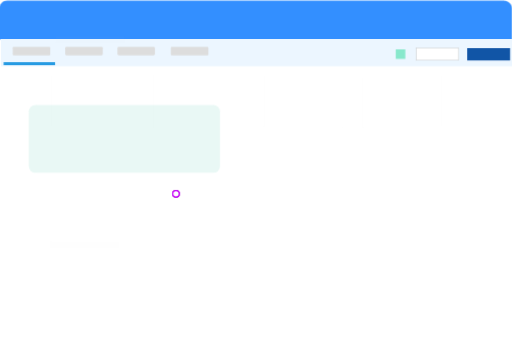
t = 0.00 s
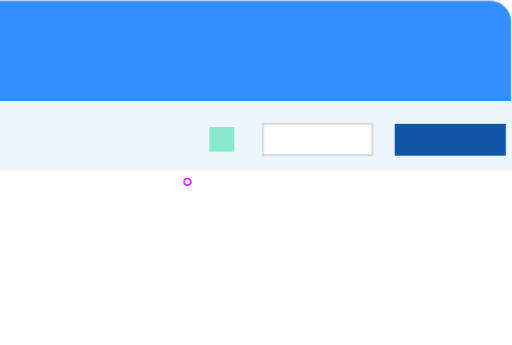
t = 0.35 s
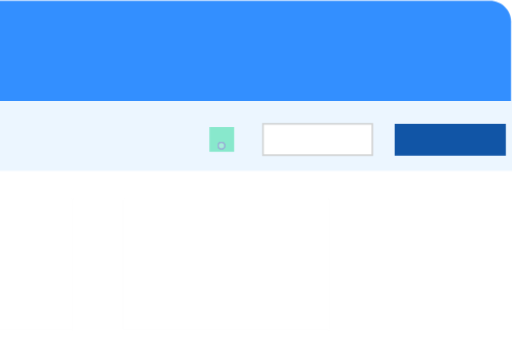
t = 0.65 s
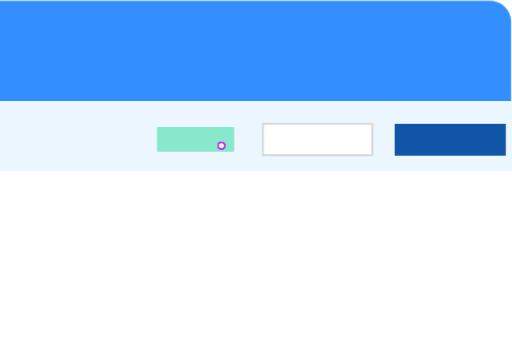
t = 1.00 s
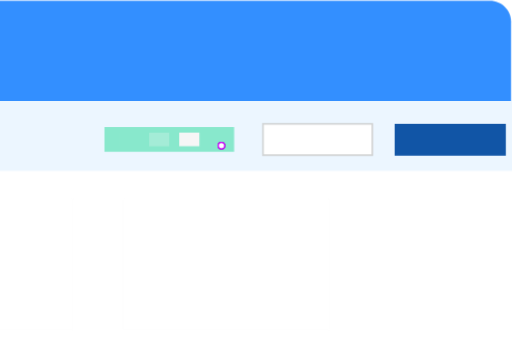
t = 1.33 s
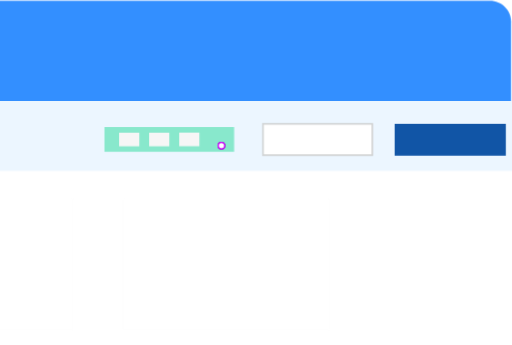
t = 1.68 s

The animated SVG that drew these frames (rendered in a browser with its animation timeline set to each time). Animation: 10 CSS @keyframes rules; one cycle of 2.00 s, repeats indefinitely.

<svg id="etsl5a13u5pb1" xmlns="http://www.w3.org/2000/svg" xmlns:xlink="http://www.w3.org/1999/xlink" viewBox="0 0 795.630000 536.570000" shape-rendering="geometricPrecision" text-rendering="geometricPrecision"><style><![CDATA[#etsl5a13u5pb2_ts {animation: etsl5a13u5pb2_ts__ts 2000ms linear infinite normal forwards}@keyframes etsl5a13u5pb2_ts__ts { 0% {transform: translate(797.028929px,1px) scale(1,1)} 5% {transform: translate(797.028929px,1px) scale(2.594142,2.594142)} 100% {transform: translate(797.028929px,1px) scale(2.594142,2.594142)} }#etsl5a13u5pb5 {animation: etsl5a13u5pb5_c_o 2000ms linear infinite normal forwards}@keyframes etsl5a13u5pb5_c_o { 0% {opacity: 1} 85% {opacity: 0.990000} 90% {opacity: 1} 100% {opacity: 1} }#etsl5a13u5pb10 {animation: etsl5a13u5pb10_c_o 2000ms linear infinite normal forwards}@keyframes etsl5a13u5pb10_c_o { 0% {opacity: 0.990000} 85% {opacity: 0.990000} 90% {opacity: 1} 100% {opacity: 1} }#etsl5a13u5pb11 {animation: etsl5a13u5pb11_c_o 2000ms linear infinite normal forwards}@keyframes etsl5a13u5pb11_c_o { 0% {opacity: 0.990000} 85% {opacity: 0.990000} 90% {opacity: 1} 100% {opacity: 1} }#etsl5a13u5pb35_ts {animation: etsl5a13u5pb35_ts__ts 2000ms linear infinite normal forwards}@keyframes etsl5a13u5pb35_ts__ts { 0% {transform: translate(630.528917px,76.291157px) scale(0.829658,0.829658)} 45% {transform: translate(630.528917px,76.291157px) scale(0.829658,0.829658)} 55% {transform: translate(630.528917px,76.291157px) scale(4.354851,0.829658)} 100% {transform: translate(630.528917px,76.291157px) scale(4.354851,0.829658)} }#etsl5a13u5pb36 {animation: etsl5a13u5pb36_c_o 2000ms linear infinite normal forwards}@keyframes etsl5a13u5pb36_c_o { 0% {opacity: 0} 55% {opacity: 0.010000} 60% {opacity: 1} 100% {opacity: 1} }#etsl5a13u5pb37 {animation: etsl5a13u5pb37_c_o 2000ms linear infinite normal forwards}@keyframes etsl5a13u5pb37_c_o { 0% {opacity: 0} 65% {opacity: 0.010000} 70% {opacity: 1} 100% {opacity: 1} }#etsl5a13u5pb38 {animation: etsl5a13u5pb38_c_o 2000ms linear infinite normal forwards}@keyframes etsl5a13u5pb38_c_o { 0% {opacity: 0} 75% {opacity: 0.010000} 80% {opacity: 1} 100% {opacity: 1} }#etsl5a13u5pb83_to {animation: etsl5a13u5pb83_to__to 2000ms linear infinite normal forwards}@keyframes etsl5a13u5pb83_to__to { 0% {transform: translate(277.204540px,305.221280px)} 15% {transform: translate(277.204540px,305.221280px)} 25% {transform: translate(347.912413px,230.354258px)} 100% {transform: translate(347.912413px,230.354258px)} }#etsl5a13u5pb83 {animation: etsl5a13u5pb83_c_o 2000ms linear infinite normal forwards}@keyframes etsl5a13u5pb83_c_o { 0% {opacity: 1} 25% {opacity: 0.990000} 35% {opacity: 0} 45% {opacity: 1} 100% {opacity: 1} }]]></style><defs><filter id="etsl5a13u5pb83-filter" x="-400%" width="600%" y="-400%" height="600%"><feGaussianBlur id="etsl5a13u5pb83-filter-drop-shadow-0-blur" in="SourceAlpha" stdDeviation="1,1"/><feOffset id="etsl5a13u5pb83-filter-drop-shadow-0-offset" dx="0" dy="0" result="tmp"/><feFlood id="etsl5a13u5pb83-filter-drop-shadow-0-flood" flood-color="rgb(0,0,0)"/><feComposite id="etsl5a13u5pb83-filter-drop-shadow-0-composite" operator="in" in2="tmp"/><feMerge id="etsl5a13u5pb83-filter-drop-shadow-0-merge"><feMergeNode id="etsl5a13u5pb83-filter-drop-shadow-0-merge-node-1"/><feMergeNode id="etsl5a13u5pb83-filter-drop-shadow-0-merge-node-2" in="SourceGraphic"/></feMerge></filter></defs><g id="etsl5a13u5pb2_ts" transform="translate(797.028929,1) scale(1,1)"><g id="etsl5a13u5pb2" transform="translate(-797.528929,-0.500007)"><path id="etsl5a13u5pb3" d="M13.250000,0.500000L782.380000,0.500000C789.421631,0.500000,795.130000,6.208369,795.130000,13.250000L795.130000,536.070000L0.500000,536.070000L0.500000,13.250000C0.500000,6.208369,6.208369,0.500000,13.250000,0.500000Z" transform="matrix(1 0 0 1 -1.72499999229018 0.00000000158911)" fill="rgb(255,255,255)" stroke="rgb(128,130,133)" stroke-width="1" stroke-opacity="0" stroke-miterlimit="10"/><path id="etsl5a13u5pb4" d="M11.454493,0.500000L783.849436,0.500000C790.852126,0.500000,796.528929,6.154644,796.528929,13.130000L796.528929,60.900000L-1.225000,60.900000L-1.225000,13.130000C-1.225000,9.780316,0.110871,6.567826,2.488737,4.199241C4.866603,1.830657,8.091682,0.500000,11.454493,0.500000Z" fill="rgb(51,143,255)" stroke="none" stroke-width="1"/><rect id="etsl5a13u5pb5" width="796.418929" height="41.610000" rx="0" ry="0" transform="matrix(1 0 0 1 1.11000000000001 60.90000000000000)" fill="rgb(236,246,255)" stroke="none" stroke-width="1"/><rect id="etsl5a13u5pb6" width="58.390000" height="13.160000" rx="1.510000" ry="1.510000" transform="matrix(1 0 0 1 19.90000000000000 72.31000000000000)" fill="rgb(221,221,221)" stroke="none" stroke-width="1"/><rect id="etsl5a13u5pb7" width="58.390000" height="13.160000" rx="1.760000" ry="1.760000" transform="matrix(1 0 0 1 101.59999999999999 72.31000000000000)" fill="rgb(221,221,221)" stroke="none" stroke-width="1"/><rect id="etsl5a13u5pb8" width="58.390000" height="13.160000" rx="2.160000" ry="2.160000" transform="matrix(1 0 0 1 182.75999999999999 72.31000000000000)" fill="rgb(221,221,221)" stroke="none" stroke-width="1"/><rect id="etsl5a13u5pb9" width="58.390000" height="13.160000" rx="1.070000" ry="1.070000" transform="matrix(1 0 0 1 265.88000000000000 72.31000000000000)" fill="rgb(221,221,221)" stroke="none" stroke-width="1"/><rect id="etsl5a13u5pb10" width="65.580000" height="18.780000" rx="0" ry="0" transform="matrix(1 0 0 1 647.81446599999992 74.36290610000000)" opacity="0.99" fill="rgb(255,255,255)" stroke="rgb(209,211,212)" stroke-width="1" stroke-miterlimit="10"/><rect id="etsl5a13u5pb11" width="65.580000" height="18.780000" rx="0" ry="0" transform="matrix(1.01576997664676 0 0 1.01576997664676 726.79080493689469 74.36290610126792)" opacity="0.99" fill="rgb(15,83,165)" stroke="none" stroke-width="1"/><rect id="etsl5a13u5pb12" display="none" width="297.380000" height="105.520000" rx="10.380000" ry="10.380000" transform="matrix(1 0 0 1 44.97841736999999 162.76499999999999)" fill="rgb(233,248,245)" stroke="none" stroke-width="1"/><rect id="etsl5a13u5pb13" width="297.380000" height="105.520000" rx="10.380000" ry="10.380000" transform="matrix(1 0 0 1 44.97841736999999 162.76499999999999)" fill="rgb(233,248,245)" stroke="none" stroke-width="1"/><rect id="etsl5a13u5pb14" display="none" width="297.380000" height="105.520000" rx="12.930000" ry="12.930000" transform="matrix(1 0 0 1 450.92000000000002 161.27000000000001)" fill="rgb(233,248,245)" stroke="none" stroke-width="1"/><rect id="etsl5a13u5pb15" width="17.860000" height="17.860000" rx="0" ry="0" transform="matrix(1 0 0 1 199.94999999999999 245.22999999999999)" opacity="0" fill="rgb(53,255,104)" stroke="none" stroke-width="1"/><rect id="etsl5a13u5pb16" width="17.860000" height="17.860000" rx="0" ry="0" transform="matrix(1 0 0 1 223.30000000000001 245.22999999999999)" opacity="0" fill="rgb(255,173,255)" stroke="none" stroke-width="1"/><rect id="etsl5a13u5pb17" width="17.860000" height="17.860000" rx="0" ry="0" transform="matrix(1 0 0 1 248.02000000000001 245.22999999999999)" opacity="0" fill="rgb(134,211,247)" stroke="none" stroke-width="1"/><rect id="etsl5a13u5pb18" width="17.860000" height="17.860000" rx="0" ry="0" transform="matrix(1 0 0 1 273.16000000000003 245.22999999999999)" opacity="0" fill="rgb(255,192,21)" stroke="none" stroke-width="1"/><rect id="etsl5a13u5pb19" width="17.860000" height="17.860000" rx="0" ry="0" transform="matrix(1 0 0 1 299.77999999999997 245.22999999999999)" opacity="0" fill="rgb(121,53,255)" stroke="none" stroke-width="1"/><rect id="etsl5a13u5pb20" display="none" width="297.380000" height="105.520000" rx="10.380000" ry="10.380000" transform="matrix(1 0 0 1 34.07999999999998 370.14999999999998)" fill="rgb(233,248,245)" stroke="none" stroke-width="1"/><rect id="etsl5a13u5pb21" display="none" width="297.380000" height="105.520000" rx="10.380000" ry="10.380000" transform="matrix(1 0 0 1 450.92000000000002 370.14999999999998)" fill="rgb(233,248,245)" stroke="none" stroke-width="1"/><rect id="etsl5a13u5pb22" width="80.060000" height="4.610000" rx="0" ry="0" transform="matrix(1 0 0 1 90.76500000000003 96.20500000000004)" opacity="0" fill="rgb(37,154,226)" stroke="none" stroke-width="1"/><rect id="etsl5a13u5pb23" width="80.060000" height="4.610000" rx="0" ry="0" transform="matrix(1 0 0 1 5.76500000000003 96.20500000000004)" fill="rgb(37,154,226)" stroke="none" stroke-width="1"/><rect id="etsl5a13u5pb24" width="80.060000" height="4.610000" rx="0" ry="0" transform="matrix(1 0 0 1 252.76500000000004 96.20500000000004)" opacity="0" fill="rgb(37,154,226)" stroke="none" stroke-width="1"/><rect id="etsl5a13u5pb25" width="80.060000" height="4.610000" rx="0" ry="0" transform="matrix(1 0 0 1 169.76500000000004 96.20500000000004)" opacity="0" fill="rgb(37,154,226)" stroke="none" stroke-width="1"/><rect id="etsl5a13u5pb26" width="692.010935" height="442.322256" rx="0" ry="0" transform="matrix(1 0 0 1 45.79500000076472 54.89000000000021)" opacity="0" fill="rgb(255,255,255)" stroke="rgb(165,165,165)" stroke-width="1"/><rect id="etsl5a13u5pb27" width="80.060000" height="4.610000" rx="1" ry="1" transform="matrix(3.23760040450849 0 0 5.33468294575832 118.27907302075940 127.59095452298575)" opacity="0" fill="rgb(244,244,244)" stroke="none" stroke-width="1"/><rect id="etsl5a13u5pb28" width="80.060000" height="4.610000" rx="1" ry="1" transform="matrix(3.23760040450849 0 0 5.33468294575832 118.27907302075963 185.25912663298575)" opacity="0" fill="rgb(244,244,244)" stroke="none" stroke-width="1"/><rect id="etsl5a13u5pb29" width="80.060000" height="4.610000" rx="1" ry="1" transform="matrix(3.23760040450849 0 0 5.33468294575832 410.02863860575968 185.75911931298569)" opacity="0" fill="rgb(244,244,244)" stroke="none" stroke-width="1"/><rect id="etsl5a13u5pb30" width="80.060000" height="4.610000" rx="1" ry="1" transform="matrix(3.23760040450849 0 0 5.33468294575832 410.02863860575957 127.59095452298570)" opacity="0" fill="rgb(244,244,244)" stroke="none" stroke-width="1"/><rect id="etsl5a13u5pb31" width="80.060000" height="4.610000" rx="1" ry="1" transform="matrix(6.81455115929422 0 0 5.33468294575832 118.27907302033151 238.49711162298649)" opacity="0" fill="rgb(244,244,244)" stroke="none" stroke-width="1"/><rect id="etsl5a13u5pb32" width="80.060000" height="4.610000" rx="1" ry="1" transform="matrix(6.81455115929422 0 0 5.33468294575832 118.27907302033151 287.74380625298653)" opacity="0" fill="rgb(244,244,244)" stroke="none" stroke-width="1"/><rect id="etsl5a13u5pb33" width="80.060000" height="4.610000" rx="1" ry="1" transform="matrix(1.08262968509301 0 0 6.12278364995839 280.93233370735499 423.73497697674992)" opacity="0" fill="rgb(253,237,237)" stroke="none" stroke-width="1"/><rect id="etsl5a13u5pb34" width="80.060000" height="4.610000" rx="1" ry="1" transform="matrix(1.17112819317395 0 0 6.62328462991924 425.32978778878459 421.75634432649554)" opacity="0" fill="rgb(231,252,253)" stroke="none" stroke-width="1"/><g id="etsl5a13u5pb35_ts" transform="translate(630.528917,76.291157) scale(0.829658,0.829658)"><rect id="etsl5a13u5pb35" width="17.860000" height="17.860000" rx="0" ry="0" transform="translate(-17.860000,0)" fill="rgb(136,232,204)" stroke="none" stroke-width="1"/></g><rect id="etsl5a13u5pb36" width="2.771275" height="9.795877" rx="0" ry="0" transform="matrix(4.35485116944364 0 0 0.82965768260651 597.60585077727990 79.63638784432406)" opacity="0" fill="rgb(246,246,246)" stroke="none" stroke-width="1"/><rect id="etsl5a13u5pb37" width="2.771275" height="9.795877" rx="0" ry="0" transform="matrix(4.35485116944364 0 0 0.82965768260651 579.57160529228054 79.69017380432408)" opacity="0" fill="rgb(246,246,246)" stroke="none" stroke-width="1"/><rect id="etsl5a13u5pb38" width="2.771275" height="9.795877" rx="0" ry="0" transform="matrix(4.35485116944364 0 0 0.82965768260651 561.57160529228054 79.69017380432408)" opacity="0" fill="rgb(246,246,246)" stroke="none" stroke-width="1"/><g id="etsl5a13u5pb39" transform="matrix(1.00686286735443 0 0 0.75828624171321 -3.30170459585641 315.18003351552204)" opacity="0"><rect id="etsl5a13u5pb40" width="692.010935" height="442.322256" rx="3" ry="3" transform="matrix(0.17859512280203 0 0 0.17859512280203 81.03556993351422 161.31620893337811)" fill="rgb(239,239,239)" stroke="rgb(165,165,165)" stroke-width="1"/><rect id="etsl5a13u5pb41" width="692.010935" height="442.322256" rx="3" ry="3" transform="matrix(0.17859512280203 0 0 0.17859512280203 242.50022208851448 161.27000000337813)" fill="rgb(239,239,239)" stroke="rgb(165,165,165)" stroke-width="1"/><rect id="etsl5a13u5pb42" width="692.010935" height="442.322256" rx="3" ry="3" transform="matrix(0.17859512280203 0 0 0.17859512280203 409.47068793351423 161.76999268337804)" fill="rgb(239,239,239)" stroke="rgb(165,165,165)" stroke-width="1"/><rect id="etsl5a13u5pb43" width="692.010935" height="442.322256" rx="3" ry="3" transform="matrix(0.17859512280203 0 0 0.17859512280203 563.05951493351415 161.76999268337798)" fill="rgb(239,239,239)" stroke="rgb(165,165,165)" stroke-width="1"/></g><g id="etsl5a13u5pb44" transform="matrix(1 0 0 1 0.94447235000001 -42.71102684499994)" opacity="0.02"><rect id="etsl5a13u5pb45" width="692.010935" height="442.322256" rx="3" ry="3" transform="matrix(0.18025060085103 0 0 0.18025060085103 78.29000169725006 160.53774522051981)" fill="rgb(239,239,239)" stroke="rgb(165,165,165)" stroke-width="1"/><rect id="etsl5a13u5pb46" width="692.010935" height="442.322256" rx="5" ry="5" transform="matrix(0.15447580321685 0 0 0.02265707283528 85.82500000739121 98.50999999958117)" fill="rgb(193,193,193)" stroke="rgb(165,165,165)" stroke-width="1"/><rect id="etsl5a13u5pb47" width="692.010935" height="442.322256" rx="5" ry="5" transform="matrix(0.15447580321685 0 0 0.02265707283528 77.34552749739119 417.89913621458140)" fill="rgb(193,193,193)" stroke="rgb(165,165,165)" stroke-width="1"/><rect id="etsl5a13u5pb48" width="692.010935" height="442.322256" rx="3" ry="3" transform="matrix(0.17859512280203 0 0 0.17859512280203 237.04063869851444 160.53774522337812)" fill="rgb(239,239,239)" stroke="rgb(165,165,165)" stroke-width="1"/><rect id="etsl5a13u5pb49" width="692.010935" height="442.322256" rx="3" ry="3" transform="matrix(0.17859512280203 0 0 0.17859512280203 409.47068793351423 161.76999268337804)" fill="rgb(239,239,239)" stroke="rgb(165,165,165)" stroke-width="1"/><rect id="etsl5a13u5pb50" width="692.010935" height="442.322256" rx="3" ry="3" transform="matrix(0.17859512280203 0 0 0.17859512280203 563.10163087851402 161.76999268337798)" fill="rgb(239,239,239)" stroke="rgb(165,165,165)" stroke-width="1"/></g><g id="etsl5a13u5pb51" transform="matrix(1 0 0 1 -1.80109588999977 72.07009697000035)" opacity="0"><rect id="etsl5a13u5pb52" width="692.010935" height="442.322256" rx="3" ry="3" transform="matrix(0.17859512280203 0 0 0.17859512280203 81.03556993351422 161.31620893337811)" fill="rgb(239,239,239)" stroke="rgb(165,165,165)" stroke-width="1"/><rect id="etsl5a13u5pb53" width="692.010935" height="442.322256" rx="3" ry="3" transform="matrix(0.17859512280203 0 0 0.17859512280203 242.50022208851448 161.27000000337813)" fill="rgb(239,239,239)" stroke="rgb(165,165,165)" stroke-width="1"/><rect id="etsl5a13u5pb54" width="692.010935" height="442.322256" rx="3" ry="3" transform="matrix(0.17859512280203 0 0 0.17859512280203 410.78022224351423 164.48273228837806)" fill="rgb(239,239,239)" stroke="rgb(165,165,165)" stroke-width="1"/><rect id="etsl5a13u5pb55" width="692.010935" height="442.322256" rx="3" ry="3" transform="matrix(0.17859512280203 0 0 0.17859512280203 563.05951493351415 161.76999268337798)" fill="rgb(239,239,239)" stroke="rgb(165,165,165)" stroke-width="1"/></g></g></g><g id="etsl5a13u5pb56" display="none" opacity="0"><rect id="etsl5a13u5pb57" width="694.277334" height="442.322256" rx="0" ry="0" transform="matrix(1.14766681069724 0 0 1.09271993430954 -2.80952700791778 61.39999267994386)" opacity="0" fill="rgb(255,255,255)" stroke="rgb(165,165,165)" stroke-width="1"/><rect id="etsl5a13u5pb58" width="164.586193" height="102.950690" rx="0" ry="0" transform="matrix(1.14766681069724 0 0 1.09271993430954 62.43509884368186 141.80742786319269)" opacity="0" fill="rgb(224,237,251)" stroke="none" stroke-width="1"/><rect id="etsl5a13u5pb59" width="63.107369" height="16.303443" rx="0" ry="0" transform="matrix(1.14766681069724 0 0 1.09271993430954 701.09281836368154 74.84535761762301)" opacity="0" fill="rgb(244,244,244)" stroke="none" stroke-width="1"/><rect id="etsl5a13u5pb60" width="63.107369" height="16.303443" rx="0" ry="0" transform="matrix(1.14766681069724 0 0 1.09271993430954 616.09281836368154 74.84535761762301)" opacity="0" fill="rgb(232,232,232)" stroke="none" stroke-width="1"/></g><g id="etsl5a13u5pb61" display="none" transform="matrix(0.04424395132638 0 0 0.04424395132638 379.95223093413881 284.78294131696748)" opacity="0"><rect id="etsl5a13u5pb62" width="692.010935" height="442.322256" rx="0" ry="0" transform="matrix(26.09556931513094 0 0 24.84619100423060 -8631.66865177509135 -5197.04549193101502)" opacity="0" fill="rgb(255,255,255)" stroke="rgb(165,165,165)" stroke-width="1"/><rect id="etsl5a13u5pb63" width="692.449678" height="442.322256" rx="0" ry="0" transform="matrix(26.03732397483301 0 0 1.72427669340772 -8625.38790006634554 -5184.17189750335183)" opacity="0" fill="rgb(246,253,255)" stroke="rgb(165,165,165)" stroke-width="1"/><rect id="etsl5a13u5pb64" width="145.342806" height="5864.700778" rx="0" ry="0" transform="matrix(1.87145217572818 0 0 0.12393367968822 -6790.11419663295510 271.28051892578941)" opacity="0" fill="rgb(255,255,255)" stroke="rgb(183,229,255)" stroke-width="1"/><rect id="etsl5a13u5pb65" width="111.370364" height="5864.700778" rx="0" ry="0" transform="matrix(26.03732397483301 0 0 1.71813605855217 6526.96441880247676 -4402.15634919520562)" opacity="0" fill="rgb(255,255,255)" stroke="rgb(183,229,255)" stroke-width="1"/><rect id="etsl5a13u5pb66" width="692.010935" height="442.322256" rx="0" ry="0" transform="matrix(3.29258300323154 0 0 0.72992306764137 -10910.17209443884894 -3923.66759894349661)" opacity="0" fill="rgb(234,234,234)" stroke="rgb(165,165,165)" stroke-width="1"/><rect id="etsl5a13u5pb67" width="692.010935" height="442.322256" rx="0" ry="0" transform="matrix(3.29258300323154 0 0 0.72992306764137 -10910.17209432584241 -3864.40733733941488)" opacity="0" fill="rgb(234,234,234)" stroke="rgb(165,165,165)" stroke-width="1"/><g id="etsl5a13u5pb68" transform="matrix(1 0 0 1 16.53237195304246 -6920.03351466975437)"><rect id="etsl5a13u5pb69" width="692.010935" height="442.322256" rx="0" ry="0" transform="matrix(3.29258300323154 0 0 0.43202467590311 -8204.13056354597757 -2907.97437357700710)" opacity="0" fill="rgb(225,246,245)" stroke="rgb(165,165,165)" stroke-width="1"/><rect id="etsl5a13u5pb70" width="692.010935" height="442.322256" rx="0" ry="0" transform="matrix(2.20870168731114 0 0 0.43202467590311 -8187.59848745486124 -2196.14539614979185)" opacity="0" fill="rgb(225,246,245)" stroke="rgb(165,165,165)" stroke-width="1"/><rect id="etsl5a13u5pb71" width="692.010935" height="442.322256" rx="0" ry="0" transform="matrix(2.50111480050132 0 0 0.43202467590311 -8187.59848745424824 -1472.88268925596071)" opacity="0" fill="rgb(225,246,245)" stroke="rgb(165,165,165)" stroke-width="1"/><rect id="etsl5a13u5pb72" width="692.010935" height="442.322256" rx="0" ry="0" transform="matrix(2.50111480050132 0 0 0.43202467590311 -8187.59848745424824 -801.86338673052319)" opacity="0" fill="rgb(225,246,245)" stroke="rgb(165,165,165)" stroke-width="1"/><rect id="etsl5a13u5pb73" width="692.010935" height="442.322256" rx="0" ry="0" transform="matrix(2.86344397677054 0 0 0.43202467590311 -8187.59848745348791 -24.89507898582045)" opacity="0" fill="rgb(225,246,245)" stroke="rgb(165,165,165)" stroke-width="1"/><rect id="etsl5a13u5pb74" width="692.010935" height="442.322256" rx="0" ry="0" transform="matrix(1.61456228596053 0 0 0.43202467590311 -8187.59848745610725 720.96958749844509)" opacity="0" fill="rgb(225,246,245)" stroke="rgb(165,165,165)" stroke-width="1"/><rect id="etsl5a13u5pb75" width="692.010935" height="442.322256" rx="0" ry="0" transform="matrix(4.08581911605399 0 0 0.43202467590311 -8187.59848745092495 1399.02837521141328)" opacity="0" fill="rgb(225,246,245)" stroke="rgb(165,165,165)" stroke-width="1"/></g><rect id="etsl5a13u5pb76" width="692.010935" height="608.822441" rx="0" ry="0" transform="matrix(3.39696311268782 0 0 0.85720160845608 -3851.89152719713184 -5309.83416616203431)" opacity="0" fill="rgb(245,225,246)" stroke="rgb(165,165,165)" stroke-width="1"/><rect id="etsl5a13u5pb77" width="692.010935" height="608.822441" rx="0" ry="0" transform="matrix(3.39696311268782 0 0 0.95658984125091 -1076.46874908347672 -6436.65253173796918)" opacity="0" fill="rgb(225,246,245)" stroke="rgb(165,165,165)" stroke-width="1"/><rect id="etsl5a13u5pb78" width="692.010935" height="608.822441" rx="0" ry="0" transform="matrix(3.39696311268782 0 0 0.95658984125091 1789.26039499024614 -7019.04589382526683)" opacity="0" fill="rgb(255,251,224)" stroke="rgb(165,165,165)" stroke-width="1"/><rect id="etsl5a13u5pb79" width="692.010935" height="608.822441" rx="0" ry="0" transform="matrix(3.39696311268782 0 0 0.95658984125091 -3877.86863051960654 -7140.57821008096016)" opacity="0" fill="rgb(255,251,224)" stroke="rgb(165,165,165)" stroke-width="1"/><rect id="etsl5a13u5pb80" width="692.010935" height="608.822441" rx="0" ry="0" transform="matrix(3.39696311268782 0 0 0.95658984125091 -561.47522472773642 -6849.38152909380824)" opacity="0" fill="rgb(199,255,235)" stroke="rgb(165,165,165)" stroke-width="1"/><rect id="etsl5a13u5pb81" width="692.010935" height="608.822441" rx="0" ry="0" transform="matrix(3.39696311268782 0 0 0.95658984125091 2014.14067560991748 -1964.09083499382041)" opacity="0" fill="rgb(255,238,242)" stroke="rgb(165,165,165)" stroke-width="1"/><rect id="etsl5a13u5pb82" width="431.373816" height="4.969766" rx="0" ry="0" transform="matrix(26.03732397483301 0 0 1.72427669340772 -4739.34232026144855 4139.25334792713875)" opacity="0" fill="rgb(183,229,255)" stroke="rgb(183,229,255)" stroke-width="1"/></g><g id="etsl5a13u5pb83_to" transform="translate(277.204540,305.221280)"><rect id="etsl5a13u5pb83" width="10.125465" height="10.125465" rx="50" ry="50" transform="translate(-8.930012,-8.929996)" filter="url(#etsl5a13u5pb83-filter)" fill="rgb(255,255,255)" stroke="rgb(204,0,255)" stroke-width="2"/></g></svg>